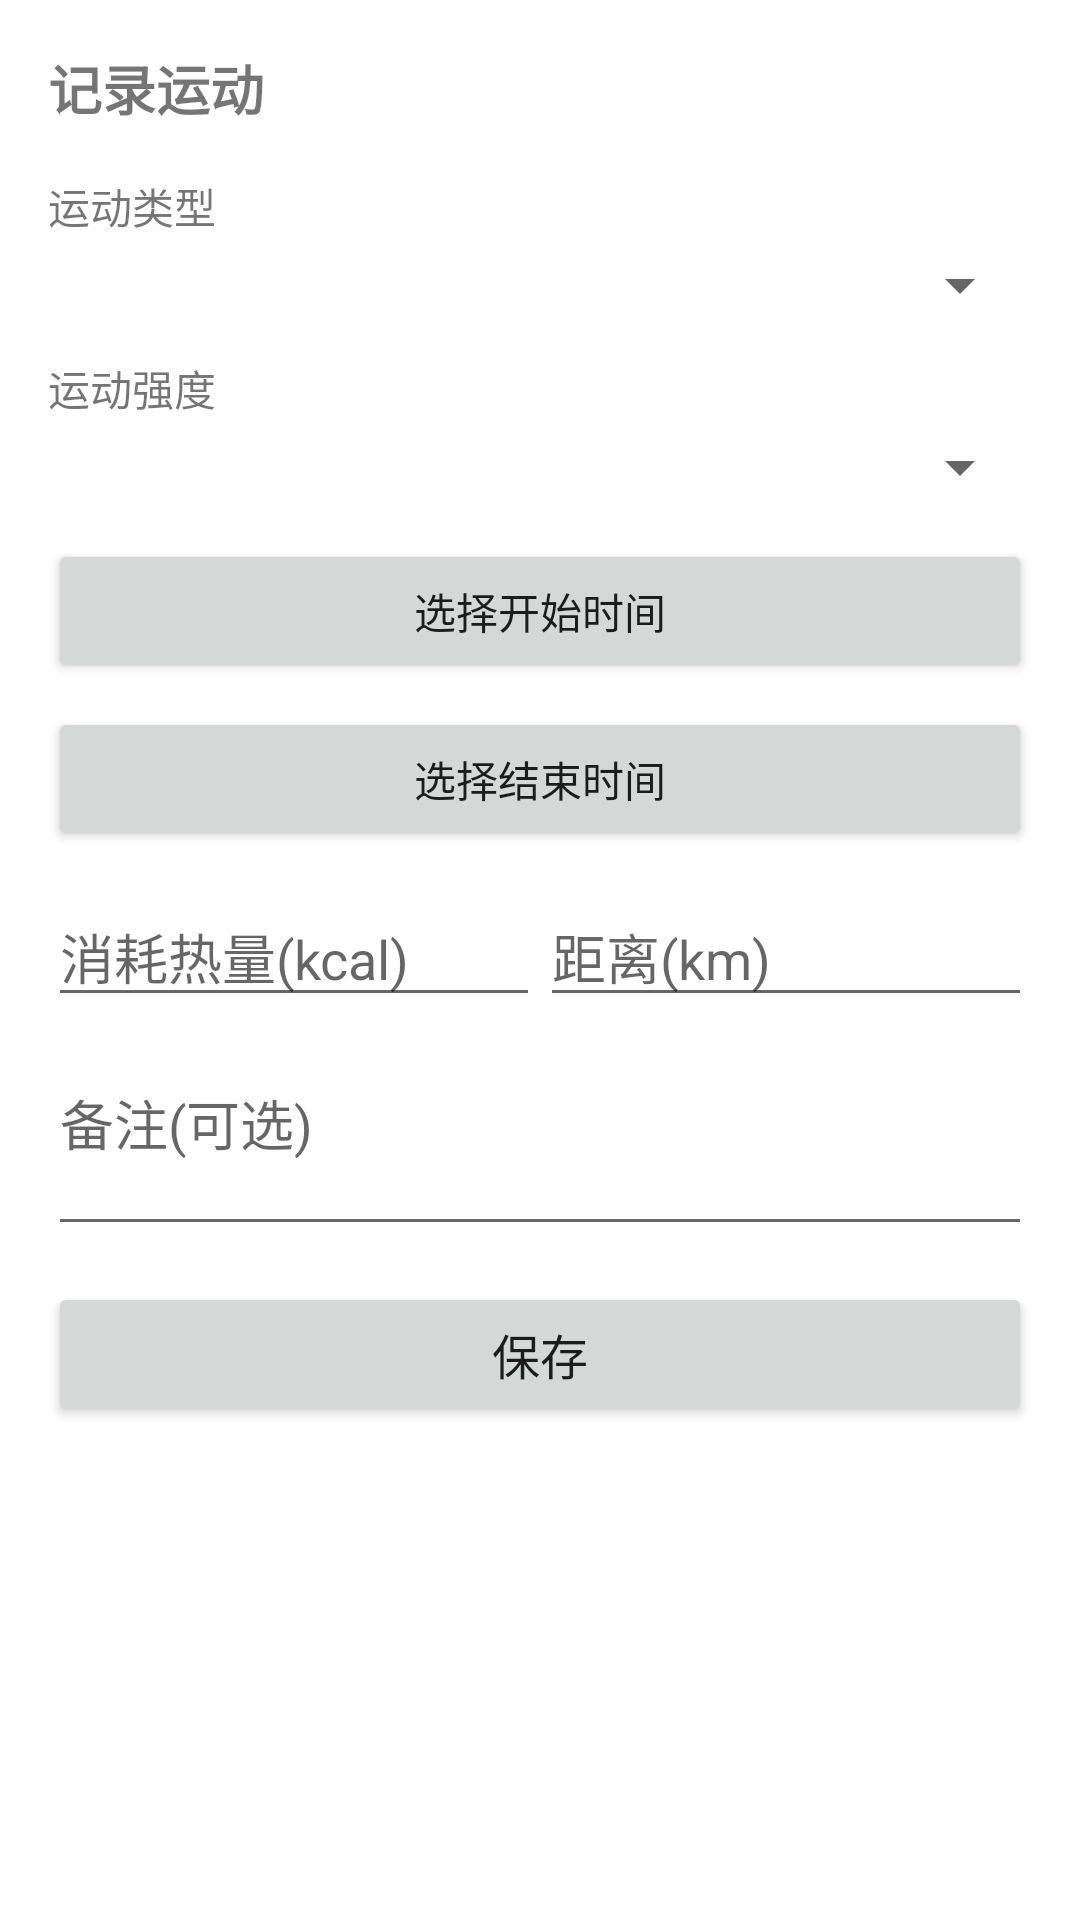

The Android layout XML behind this screen, and the referenced resources:
<!-- AndroidManifest.xml: application theme Theme.TimeDisplay -->
<!-- res/layout/dialog_exercise_record.xml -->
<?xml version="1.0" encoding="utf-8"?>
<LinearLayout xmlns:android="http://schemas.android.com/apk/res/android"
    android:layout_width="match_parent"
    android:layout_height="wrap_content"
    android:orientation="vertical"
    android:padding="16dp">

    <TextView
        android:layout_width="match_parent"
        android:layout_height="wrap_content"
        android:text="记录运动"
        android:textSize="18sp"
        android:textStyle="bold"
        android:layout_marginBottom="16dp" />

    <TextView
        android:layout_width="match_parent"
        android:layout_height="wrap_content"
        android:text="运动类型"
        android:textSize="14sp"
        android:layout_marginBottom="4dp" />

    <Spinner
        android:id="@+id/spinnerExerciseType"
        android:layout_width="match_parent"
        android:layout_height="wrap_content"
        android:layout_marginBottom="12dp" />

    <TextView
        android:layout_width="match_parent"
        android:layout_height="wrap_content"
        android:text="运动强度"
        android:textSize="14sp"
        android:layout_marginBottom="4dp" />

    <Spinner
        android:id="@+id/spinnerIntensity"
        android:layout_width="match_parent"
        android:layout_height="wrap_content"
        android:layout_marginBottom="12dp" />

    <Button
        android:id="@+id/btnSelectStartTime"
        android:layout_width="match_parent"
        android:layout_height="wrap_content"
        android:text="选择开始时间"
        android:layout_marginBottom="8dp" />

    <Button
        android:id="@+id/btnSelectEndTime"
        android:layout_width="match_parent"
        android:layout_height="wrap_content"
        android:text="选择结束时间"
        android:layout_marginBottom="12dp" />

    <LinearLayout
        android:layout_width="match_parent"
        android:layout_height="wrap_content"
        android:orientation="horizontal"
        android:layout_marginBottom="12dp">

        <EditText
            android:id="@+id/etCalories"
            android:layout_width="0dp"
            android:layout_height="wrap_content"
            android:layout_weight="1"
            android:hint="消耗热量(kcal)"
            android:inputType="numberDecimal" />

        <EditText
            android:id="@+id/etDistance"
            android:layout_width="0dp"
            android:layout_height="wrap_content"
            android:layout_weight="1"
            android:hint="距离(km)"
            android:inputType="numberDecimal" />

    </LinearLayout>

    <EditText
        android:id="@+id/etNote"
        android:layout_width="match_parent"
        android:layout_height="wrap_content"
        android:hint="备注(可选)"
        android:minLines="2"
        android:gravity="top"
        android:layout_marginBottom="12dp" />

    <Button
        android:id="@+id/btnSave"
        android:layout_width="match_parent"
        android:layout_height="wrap_content"
        android:text="保存"
        android:textSize="16sp" />

</LinearLayout>
<!-- resources referenced by this layout -->
<resources>
  <style name="Theme.TimeDisplay" parent="Theme.MaterialComponents.DayNight.DarkActionBar">
          
          <item name="colorPrimary">@color/purple_500</item>
          <item name="colorPrimaryVariant">@color/purple_700</item>
          <item name="colorOnPrimary">@color/white</item>
          
          <item name="colorSecondary">@color/teal_200</item>
          <item name="colorSecondaryVariant">@color/teal_700</item>
          <item name="colorOnSecondary">@color/black</item>
          
          <item name="android:statusBarColor" tools:targetApi="l">?attr/colorPrimaryVariant</item>
          
      </style>
  <color name="purple_500">#FF6200EE</color>
  <color name="purple_700">#FF3700B3</color>
  <color name="white">#FFFFFFFF</color>
  <color name="teal_200">#FF03DAC5</color>
  <color name="teal_700">#FF018786</color>
  <color name="black">#FF000000</color>
</resources>
